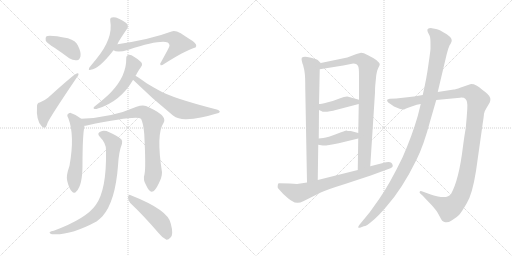
t = 0.00 s
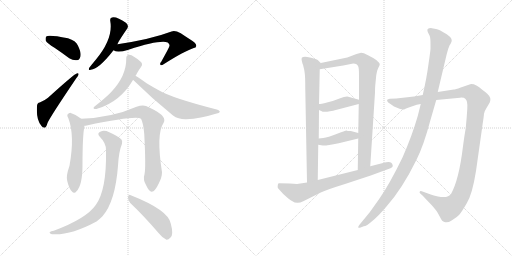
t = 2.70 s
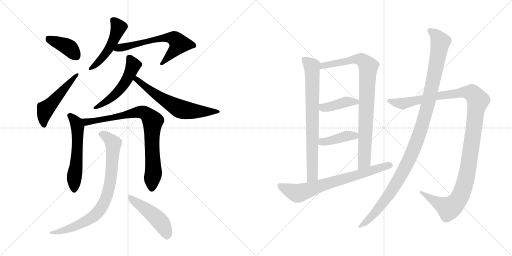
t = 5.40 s
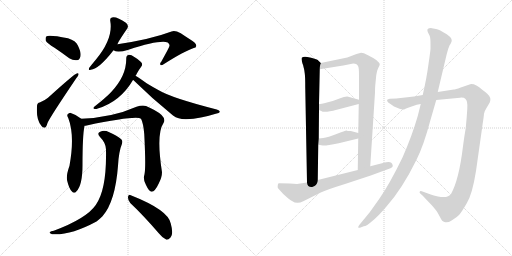
t = 8.11 s
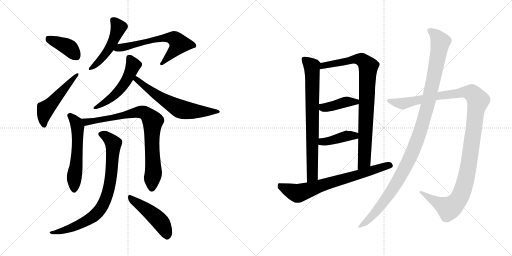
t = 10.81 s
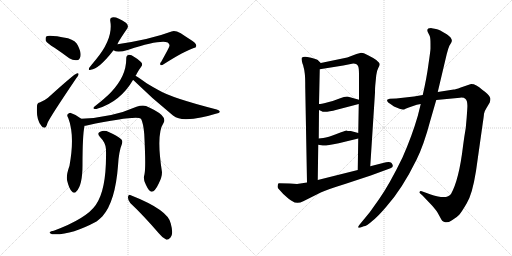
t = 13.51 s

The animated SVG that drew these frames (rendered in a browser with its animation timeline set to each time). Animation: 17 CSS @keyframes rules; one cycle of 13.51 s.

<svg version="1.1" viewBox="0 0 2048 1024" xmlns="http://www.w3.org/2000/svg">
  <g stroke="lightgray" stroke-dasharray="1,1" stroke-width="1" transform="scale(4, 4)">
    <line x1="0" y1="0" x2="256" y2="256"></line>
    <line x1="256" y1="0" x2="0" y2="256"></line>
    <line x1="128" y1="0" x2="128" y2="256"></line>
    <line x1="0" y1="128" x2="256" y2="128"></line>
    <line x1="256" y1="0" x2="512" y2="256"></line>
    <line x1="512" y1="0" x2="256" y2="256"></line>
    <line x1="384" y1="0" x2="384" y2="256"></line>
    <line x1="256" y1="128" x2="512" y2="128"></line>
  </g>
<g transform="scale(1, -1) translate(0, -850)">
   <style type="text/css">
    @keyframes keyframes0 {
      from {
       stroke: black;
       stroke-dashoffset: 394;
       stroke-width: 128;
       }
       56% {
       animation-timing-function: step-end;
       stroke: black;
       stroke-dashoffset: 0;
       stroke-width: 128;
       }
       to {
       stroke: black;
       stroke-width: 1024;
       }
       }
       #make-me-a-hanzi-animation-0 {
         animation: keyframes0 0.570638s both;
         animation-delay: 0.000000s;
         animation-timing-function: linear;
       }
    @keyframes keyframes1 {
      from {
       stroke: black;
       stroke-dashoffset: 507;
       stroke-width: 128;
       }
       62% {
       animation-timing-function: step-end;
       stroke: black;
       stroke-dashoffset: 0;
       stroke-width: 128;
       }
       to {
       stroke: black;
       stroke-width: 1024;
       }
       }
       #make-me-a-hanzi-animation-1 {
         animation: keyframes1 0.662598s both;
         animation-delay: 0.570638s;
         animation-timing-function: linear;
       }
    @keyframes keyframes2 {
      from {
       stroke: black;
       stroke-dashoffset: 489;
       stroke-width: 128;
       }
       61% {
       animation-timing-function: step-end;
       stroke: black;
       stroke-dashoffset: 0;
       stroke-width: 128;
       }
       to {
       stroke: black;
       stroke-width: 1024;
       }
       }
       #make-me-a-hanzi-animation-2 {
         animation: keyframes2 0.647949s both;
         animation-delay: 1.233236s;
         animation-timing-function: linear;
       }
    @keyframes keyframes3 {
      from {
       stroke: black;
       stroke-dashoffset: 631;
       stroke-width: 128;
       }
       67% {
       animation-timing-function: step-end;
       stroke: black;
       stroke-dashoffset: 0;
       stroke-width: 128;
       }
       to {
       stroke: black;
       stroke-width: 1024;
       }
       }
       #make-me-a-hanzi-animation-3 {
         animation: keyframes3 0.763509s both;
         animation-delay: 1.881185s;
         animation-timing-function: linear;
       }
    @keyframes keyframes4 {
      from {
       stroke: black;
       stroke-dashoffset: 523;
       stroke-width: 128;
       }
       63% {
       animation-timing-function: step-end;
       stroke: black;
       stroke-dashoffset: 0;
       stroke-width: 128;
       }
       to {
       stroke: black;
       stroke-width: 1024;
       }
       }
       #make-me-a-hanzi-animation-4 {
         animation: keyframes4 0.675618s both;
         animation-delay: 2.644694s;
         animation-timing-function: linear;
       }
    @keyframes keyframes5 {
      from {
       stroke: black;
       stroke-dashoffset: 628;
       stroke-width: 128;
       }
       67% {
       animation-timing-function: step-end;
       stroke: black;
       stroke-dashoffset: 0;
       stroke-width: 128;
       }
       to {
       stroke: black;
       stroke-width: 1024;
       }
       }
       #make-me-a-hanzi-animation-5 {
         animation: keyframes5 0.761068s both;
         animation-delay: 3.320312s;
         animation-timing-function: linear;
       }
    @keyframes keyframes6 {
      from {
       stroke: black;
       stroke-dashoffset: 565;
       stroke-width: 128;
       }
       65% {
       animation-timing-function: step-end;
       stroke: black;
       stroke-dashoffset: 0;
       stroke-width: 128;
       }
       to {
       stroke: black;
       stroke-width: 1024;
       }
       }
       #make-me-a-hanzi-animation-6 {
         animation: keyframes6 0.709798s both;
         animation-delay: 4.081380s;
         animation-timing-function: linear;
       }
    @keyframes keyframes7 {
      from {
       stroke: black;
       stroke-dashoffset: 827;
       stroke-width: 128;
       }
       73% {
       animation-timing-function: step-end;
       stroke: black;
       stroke-dashoffset: 0;
       stroke-width: 128;
       }
       to {
       stroke: black;
       stroke-width: 1024;
       }
       }
       #make-me-a-hanzi-animation-7 {
         animation: keyframes7 0.923014s both;
         animation-delay: 4.791178s;
         animation-timing-function: linear;
       }
    @keyframes keyframes8 {
      from {
       stroke: black;
       stroke-dashoffset: 808;
       stroke-width: 128;
       }
       72% {
       animation-timing-function: step-end;
       stroke: black;
       stroke-dashoffset: 0;
       stroke-width: 128;
       }
       to {
       stroke: black;
       stroke-width: 1024;
       }
       }
       #make-me-a-hanzi-animation-8 {
         animation: keyframes8 0.907552s both;
         animation-delay: 5.714192s;
         animation-timing-function: linear;
       }
    @keyframes keyframes9 {
      from {
       stroke: black;
       stroke-dashoffset: 472;
       stroke-width: 128;
       }
       61% {
       animation-timing-function: step-end;
       stroke: black;
       stroke-dashoffset: 0;
       stroke-width: 128;
       }
       to {
       stroke: black;
       stroke-width: 1024;
       }
       }
       #make-me-a-hanzi-animation-9 {
         animation: keyframes9 0.634115s both;
         animation-delay: 6.621744s;
         animation-timing-function: linear;
       }
    @keyframes keyframes10 {
      from {
       stroke: black;
       stroke-dashoffset: 763;
       stroke-width: 128;
       }
       71% {
       animation-timing-function: step-end;
       stroke: black;
       stroke-dashoffset: 0;
       stroke-width: 128;
       }
       to {
       stroke: black;
       stroke-width: 1024;
       }
       }
       #make-me-a-hanzi-animation-10 {
         animation: keyframes10 0.870931s both;
         animation-delay: 7.255859s;
         animation-timing-function: linear;
       }
    @keyframes keyframes11 {
      from {
       stroke: black;
       stroke-dashoffset: 876;
       stroke-width: 128;
       }
       74% {
       animation-timing-function: step-end;
       stroke: black;
       stroke-dashoffset: 0;
       stroke-width: 128;
       }
       to {
       stroke: black;
       stroke-width: 1024;
       }
       }
       #make-me-a-hanzi-animation-11 {
         animation: keyframes11 0.962891s both;
         animation-delay: 8.126790s;
         animation-timing-function: linear;
       }
    @keyframes keyframes12 {
      from {
       stroke: black;
       stroke-dashoffset: 411;
       stroke-width: 128;
       }
       57% {
       animation-timing-function: step-end;
       stroke: black;
       stroke-dashoffset: 0;
       stroke-width: 128;
       }
       to {
       stroke: black;
       stroke-width: 1024;
       }
       }
       #make-me-a-hanzi-animation-12 {
         animation: keyframes12 0.584473s both;
         animation-delay: 9.089681s;
         animation-timing-function: linear;
       }
    @keyframes keyframes13 {
      from {
       stroke: black;
       stroke-dashoffset: 407;
       stroke-width: 128;
       }
       57% {
       animation-timing-function: step-end;
       stroke: black;
       stroke-dashoffset: 0;
       stroke-width: 128;
       }
       to {
       stroke: black;
       stroke-width: 1024;
       }
       }
       #make-me-a-hanzi-animation-13 {
         animation: keyframes13 0.581217s both;
         animation-delay: 9.674154s;
         animation-timing-function: linear;
       }
    @keyframes keyframes14 {
      from {
       stroke: black;
       stroke-dashoffset: 718;
       stroke-width: 128;
       }
       70% {
       animation-timing-function: step-end;
       stroke: black;
       stroke-dashoffset: 0;
       stroke-width: 128;
       }
       to {
       stroke: black;
       stroke-width: 1024;
       }
       }
       #make-me-a-hanzi-animation-14 {
         animation: keyframes14 0.834310s both;
         animation-delay: 10.255371s;
         animation-timing-function: linear;
       }
    @keyframes keyframes15 {
      from {
       stroke: black;
       stroke-dashoffset: 1217;
       stroke-width: 128;
       }
       80% {
       animation-timing-function: step-end;
       stroke: black;
       stroke-dashoffset: 0;
       stroke-width: 128;
       }
       to {
       stroke: black;
       stroke-width: 1024;
       }
       }
       #make-me-a-hanzi-animation-15 {
         animation: keyframes15 1.240397s both;
         animation-delay: 11.089681s;
         animation-timing-function: linear;
       }
    @keyframes keyframes16 {
      from {
       stroke: black;
       stroke-dashoffset: 1140;
       stroke-width: 128;
       }
       79% {
       animation-timing-function: step-end;
       stroke: black;
       stroke-dashoffset: 0;
       stroke-width: 128;
       }
       to {
       stroke: black;
       stroke-width: 1024;
       }
       }
       #make-me-a-hanzi-animation-16 {
         animation: keyframes16 1.177734s both;
         animation-delay: 12.330078s;
         animation-timing-function: linear;
       }
</style>
<path d="M 218.0 659.5 Q 246.0 640.5 277.0 617.5 Q 293.0 607.5 308.0 609.5 Q 318.0 610.5 322.0 625.5 Q 325.0 641.5 311.0 669.5 Q 304.0 687.5 272.0 697.5 Q 194.0 712.5 185.0 704.5 Q 181.0 700.5 183.0 687.5 Q 189.0 677.5 218.0 659.5 Z" fill="lightgray"></path> 
<path d="M 159.0 440.5 Q 149.0 440.5 148.0 426.5 Q 144.0 369.5 166.0 346.5 Q 170.0 339.5 178.0 339.5 Q 185.0 339.5 190.0 358.5 Q 199.0 380.5 305.0 537.5 Q 314.0 547.5 314.0 552.5 Q 315.0 559.5 307.0 556.5 Q 298.0 555.5 192.0 459.5 Q 180.0 449.5 159.0 440.5 Z" fill="lightgray"></path> 
<path d="M 470.0 673.5 Q 470.0 679.5 509.0 736.5 Q 516.0 746.5 505.0 758.5 Q 466.0 785.5 448.0 780.5 Q 439.0 779.5 441.0 766.5 Q 454.0 696.5 383.0 611.5 Q 367.0 592.5 357.0 579.5 Q 351.0 566.5 363.0 571.5 Q 396.0 574.5 454.0 649.5 L 470.0 673.5 Z" fill="lightgray"></path> 
<path d="M 454.0 649.5 Q 469.0 637.5 514.0 651.5 Q 638.0 691.5 671.0 680.5 Q 681.0 671.5 677.0 664.5 Q 677.0 661.5 645.0 603.5 Q 638.0 596.5 642.0 590.5 Q 645.0 586.5 656.0 594.5 Q 738.0 646.5 775.0 658.5 Q 784.0 659.5 785.0 666.5 Q 786.0 678.5 761.0 692.5 Q 742.0 704.5 723.0 717.5 Q 699.0 730.5 686.0 724.5 Q 604.0 693.5 470.0 673.5 C 440.0 668.5 426.0 660.5 454.0 649.5 Z" fill="lightgray"></path> 
<path d="M 542.0 547.5 Q 545.0 551.5 548.0 557.5 Q 555.0 570.5 564.0 582.5 Q 571.0 589.5 567.0 598.5 Q 563.0 605.5 539.0 621.5 Q 523.0 631.5 515.0 630.5 Q 505.0 629.5 505.0 616.5 Q 506.0 546.5 444.0 481.5 Q 423.0 459.5 377.0 423.5 Q 371.0 417.5 376.0 415.5 Q 382.0 412.5 391.0 416.5 Q 481.0 443.5 532.0 530.5 L 542.0 547.5 Z" fill="lightgray"></path> 
<path d="M 532.0 530.5 L 533.0 530.5 Q 609.0 455.5 692.0 388.5 Q 714.0 372.5 745.0 373.5 Q 803.0 376.5 863.0 395.5 Q 878.0 398.5 879.0 402.5 Q 880.0 408.5 867.0 412.5 Q 687.0 458.5 635.0 489.5 Q 611.0 502.5 588.0 516.5 Q 557.0 538.5 542.0 547.5 C 517.0 563.5 509.0 550.5 532.0 530.5 Z" fill="lightgray"></path> 
<path d="M 325.0 375.5 Q 306.0 391.5 283.0 398.5 Q 276.0 399.5 270.0 392.5 Q 267.0 388.5 273.0 378.5 Q 300.0 308.5 278.0 187.5 Q 263.0 145.5 269.0 126.5 Q 276.0 96.5 287.0 85.5 Q 297.0 72.5 306.0 85.5 Q 330.0 109.5 330.0 191.5 Q 330.0 308.5 338.0 347.5 C 341.0 363.5 341.0 363.5 325.0 375.5 Z" fill="lightgray"></path> 
<path d="M 578.0 153.5 Q 571.0 131.5 584.0 110.5 Q 597.0 82.5 607.0 83.5 Q 620.0 84.5 635.0 116.5 Q 648.0 141.5 648.0 161.5 Q 624.0 314.5 654.0 358.5 Q 669.0 382.5 617.0 410.5 Q 602.0 419.5 584.0 426.5 Q 568.0 430.5 546.0 423.5 Q 449.0 380.5 325.0 375.5 C 295.0 373.5 308.0 342.5 338.0 347.5 Q 342.0 347.5 347.0 348.5 Q 543.0 388.5 564.0 375.5 Q 573.0 359.5 577.0 314.5 Q 584.0 179.5 578.0 153.5 Z" fill="lightgray"></path> 
<path d="M 424.0 249.5 Q 427.0 90.5 383.0 30.5 Q 346.0 -23.5 215.0 -72.5 Q 203.0 -73.5 200.0 -77.5 Q 194.0 -81.5 208.0 -86.5 Q 280.0 -92.5 386.0 -35.5 Q 399.0 -25.5 410.0 -14.5 Q 461.0 43.5 472.0 187.5 Q 475.0 244.5 488.0 275.5 Q 492.0 285.5 485.0 293.5 Q 469.0 308.5 437.0 321.5 Q 418.0 330.5 403.0 324.5 Q 385.0 318.5 400.0 302.5 Q 425.0 277.5 424.0 249.5 Z" fill="lightgray"></path> 
<path d="M 521.0 38.5 Q 573.0 -10.5 636.0 -83.5 Q 651.0 -102.5 666.0 -108.5 Q 673.0 -109.5 682.0 -99.5 Q 695.0 -87.5 683.0 -43.5 Q 673.0 10.5 523.0 69.5 Q 514.0 73.5 512.0 62.5 Q 511.0 49.5 521.0 38.5 Z" fill="lightgray"></path> 
<path d="M 1283.0 598.5 L 1271.0 610.5 Q 1266.0 614.5 1240.0 620.5 Q 1214.0 626.5 1207.0 619.5 Q 1205.0 614.5 1208.0 603.5 Q 1211.0 591.5 1212.0 591.5 Q 1218.0 569.5 1219.0 556.5 Q 1221.0 542.5 1221.0 500.5 L 1228.0 120.5 C 1229.0 90.5 1271.0 100.5 1271.0 130.5 L 1273.0 271.5 L 1275.0 296.5 L 1276.0 410.5 L 1276.0 434.5 L 1279.0 573.5 C 1280.0 601.5 1286.0 595.5 1283.0 598.5 Z" fill="lightgray"></path> 
<path d="M 1501.0 508.5 L 1505.0 549.5 Q 1507.0 567.5 1513.0 578.5 Q 1519.0 588.5 1519.0 593.5 Q 1519.0 598.5 1505.0 610.5 Q 1494.0 618.5 1472.0 629.5 Q 1450.0 640.5 1441.0 638.5 L 1426.0 634.5 L 1389.0 620.5 L 1283.0 598.5 C 1254.0 592.5 1249.0 568.5 1279.0 573.5 L 1373.0 588.5 L 1413.0 596.5 Q 1429.0 596.5 1433.0 584.5 Q 1436.0 578.5 1436.0 548.5 L 1436.0 451.5 L 1435.0 434.5 L 1433.0 318.5 L 1433.0 296.5 L 1431.0 170.5 C 1431.0 140.5 1479.0 155.5 1481.0 185.5 L 1500.0 480.5 Q 1500.0 500.5 1501.0 508.5 Z" fill="lightgray"></path> 
<path d="M 1276.0 410.5 L 1285.0 406.5 Q 1296.0 397.5 1347.0 411.5 L 1435.0 434.5 C 1464.0 442.5 1465.0 443.5 1436.0 451.5 L 1393.0 463.5 Q 1382.0 465.5 1358.0 456.5 Q 1334.0 446.5 1308.0 440.5 Q 1283.0 434.5 1276.0 434.5 C 1246.0 431.5 1249.0 422.5 1276.0 410.5 Z" fill="lightgray"></path> 
<path d="M 1273.0 271.5 L 1291.0 268.5 Q 1297.0 265.5 1355.0 277.5 L 1433.0 296.5 C 1462.0 303.5 1462.0 310.5 1433.0 318.5 L 1403.0 326.5 Q 1388.0 326.5 1386.0 328.5 Q 1381.0 328.5 1346.0 314.5 Q 1312.0 300.5 1293.0 298.5 L 1275.0 296.5 C 1245.0 293.5 1243.0 276.5 1273.0 271.5 Z" fill="lightgray"></path> 
<path d="M 1228.0 120.5 L 1188.0 114.5 L 1159.0 116.5 L 1115.0 117.5 Q 1111.0 116.5 1111.0 108.5 Q 1109.0 101.5 1113.0 96.5 L 1133.0 74.5 Q 1156.0 53.5 1168.0 46.5 Q 1188.0 31.5 1213.0 45.5 L 1283.0 80.5 Q 1306.0 91.5 1380.0 114.5 L 1483.0 148.5 L 1562.0 177.5 Q 1573.0 181.5 1571.0 188.5 Q 1570.0 194.5 1565.0 199.5 Q 1557.0 204.5 1532.0 198.5 L 1481.0 185.5 L 1431.0 170.5 L 1271.0 130.5 L 1228.0 120.5 Z" fill="lightgray"></path> 
<path d="M 1691.0 470.5 L 1656.0 464.5 L 1585.0 456.5 L 1559.0 455.5 Q 1552.0 454.5 1549.0 451.5 Q 1547.0 447.5 1551.0 442.5 Q 1556.0 437.5 1559.0 436.5 L 1576.0 424.5 L 1598.0 415.5 Q 1614.0 409.5 1620.0 414.5 Q 1627.0 418.5 1635.0 420.5 L 1667.0 431.5 L 1683.0 434.5 L 1745.0 450.5 L 1840.0 459.5 Q 1856.0 460.5 1861.0 455.5 Q 1872.0 447.5 1869.0 413.5 Q 1867.0 378.5 1863.0 338.5 Q 1857.0 304.5 1852.0 265.5 Q 1836.0 131.5 1804.0 74.5 Q 1792.0 56.5 1752.0 64.5 Q 1733.0 68.5 1723.0 72.5 L 1687.0 85.5 Q 1680.0 87.5 1679.0 83.5 Q 1676.0 80.5 1682.0 75.5 L 1690.0 68.5 L 1729.0 27.5 Q 1745.0 8.5 1750.0 0.5 L 1761.0 -19.5 Q 1768.0 -35.5 1778.0 -37.5 Q 1789.0 -43.5 1808.0 -30.5 Q 1828.0 -18.5 1837.0 -8.5 Q 1846.0 1.5 1867.0 37.5 Q 1889.0 72.5 1904.0 166.5 L 1931.0 357.5 Q 1935.0 383.5 1936.0 395.5 Q 1938.0 406.5 1946.0 418.5 L 1959.0 440.5 Q 1963.0 452.5 1961.0 458.5 Q 1960.0 464.5 1950.0 474.5 Q 1940.0 484.5 1929.0 491.5 Q 1901.0 516.5 1881.0 513.5 L 1843.0 500.5 Q 1821.0 492.5 1815.0 492.5 L 1751.0 482.5 L 1691.0 470.5 Z" fill="lightgray"></path> 
<path d="M 1722.0 675.5 L 1722.0 656.5 Q 1722.0 648.5 1714.0 594.5 Q 1707.0 540.5 1691.0 470.5 L 1683.0 434.5 L 1671.0 386.5 Q 1648.0 306.5 1610.0 220.5 Q 1557.0 111.5 1516.0 53.5 L 1479.0 1.5 L 1437.0 -49.5 Q 1432.0 -56.5 1433.0 -59.5 Q 1434.0 -62.5 1445.0 -58.5 L 1455.0 -54.5 Q 1466.0 -54.5 1489.0 -33.5 Q 1511.0 -16.5 1545.0 23.5 Q 1608.0 93.5 1666.0 211.5 Q 1695.0 269.5 1721.0 367.5 L 1745.0 450.5 L 1751.0 482.5 L 1787.0 634.5 L 1793.0 655.5 Q 1798.0 671.5 1803.0 676.5 Q 1817.0 693.5 1787.0 713.5 Q 1757.0 732.5 1744.0 734.5 L 1727.0 737.5 Q 1704.0 738.5 1711.0 722.5 L 1719.0 706.5 Q 1722.0 698.5 1722.0 675.5 Z" fill="lightgray"></path> 
      <clipPath id="make-me-a-hanzi-clip-0">
      <path d="M 218.0 659.5 Q 246.0 640.5 277.0 617.5 Q 293.0 607.5 308.0 609.5 Q 318.0 610.5 322.0 625.5 Q 325.0 641.5 311.0 669.5 Q 304.0 687.5 272.0 697.5 Q 194.0 712.5 185.0 704.5 Q 181.0 700.5 183.0 687.5 Q 189.0 677.5 218.0 659.5 Z" fill="lightgray"></path>
      </clipPath>
      <path clip-path="url(#make-me-a-hanzi-clip-0)" d="M 190.0 698.5 L 276.0 660.5 L 304.0 626.5 " fill="none" id="make-me-a-hanzi-animation-0" stroke-dasharray="266 532" stroke-linecap="round"></path>

      <clipPath id="make-me-a-hanzi-clip-1">
      <path d="M 159.0 440.5 Q 149.0 440.5 148.0 426.5 Q 144.0 369.5 166.0 346.5 Q 170.0 339.5 178.0 339.5 Q 185.0 339.5 190.0 358.5 Q 199.0 380.5 305.0 537.5 Q 314.0 547.5 314.0 552.5 Q 315.0 559.5 307.0 556.5 Q 298.0 555.5 192.0 459.5 Q 180.0 449.5 159.0 440.5 Z" fill="lightgray"></path>
      </clipPath>
      <path clip-path="url(#make-me-a-hanzi-clip-1)" d="M 176.0 349.5 L 173.0 368.5 L 182.0 413.5 L 308.0 550.5 " fill="none" id="make-me-a-hanzi-animation-1" stroke-dasharray="379 758" stroke-linecap="round"></path>

      <clipPath id="make-me-a-hanzi-clip-2">
      <path d="M 470.0 673.5 Q 470.0 679.5 509.0 736.5 Q 516.0 746.5 505.0 758.5 Q 466.0 785.5 448.0 780.5 Q 439.0 779.5 441.0 766.5 Q 454.0 696.5 383.0 611.5 Q 367.0 592.5 357.0 579.5 Q 351.0 566.5 363.0 571.5 Q 396.0 574.5 454.0 649.5 L 470.0 673.5 Z" fill="lightgray"></path>
      </clipPath>
      <path clip-path="url(#make-me-a-hanzi-clip-2)" d="M 454.0 768.5 L 475.0 740.5 L 450.0 678.5 L 422.0 633.5 L 366.0 579.5 " fill="none" id="make-me-a-hanzi-animation-2" stroke-dasharray="361 722" stroke-linecap="round"></path>

      <clipPath id="make-me-a-hanzi-clip-3">
      <path d="M 454.0 649.5 Q 469.0 637.5 514.0 651.5 Q 638.0 691.5 671.0 680.5 Q 681.0 671.5 677.0 664.5 Q 677.0 661.5 645.0 603.5 Q 638.0 596.5 642.0 590.5 Q 645.0 586.5 656.0 594.5 Q 738.0 646.5 775.0 658.5 Q 784.0 659.5 785.0 666.5 Q 786.0 678.5 761.0 692.5 Q 742.0 704.5 723.0 717.5 Q 699.0 730.5 686.0 724.5 Q 604.0 693.5 470.0 673.5 C 440.0 668.5 426.0 660.5 454.0 649.5 Z" fill="lightgray"></path>
      </clipPath>
      <path clip-path="url(#make-me-a-hanzi-clip-3)" d="M 461.0 653.5 L 631.0 694.5 L 674.0 700.5 L 703.0 692.5 L 716.0 675.5 L 711.0 665.5 L 648.0 595.5 " fill="none" id="make-me-a-hanzi-animation-3" stroke-dasharray="503 1006" stroke-linecap="round"></path>

      <clipPath id="make-me-a-hanzi-clip-4">
      <path d="M 542.0 547.5 Q 545.0 551.5 548.0 557.5 Q 555.0 570.5 564.0 582.5 Q 571.0 589.5 567.0 598.5 Q 563.0 605.5 539.0 621.5 Q 523.0 631.5 515.0 630.5 Q 505.0 629.5 505.0 616.5 Q 506.0 546.5 444.0 481.5 Q 423.0 459.5 377.0 423.5 Q 371.0 417.5 376.0 415.5 Q 382.0 412.5 391.0 416.5 Q 481.0 443.5 532.0 530.5 L 542.0 547.5 Z" fill="lightgray"></path>
      </clipPath>
      <path clip-path="url(#make-me-a-hanzi-clip-4)" d="M 516.0 618.5 L 533.0 589.5 L 502.0 521.5 L 443.0 457.5 L 383.0 418.5 " fill="none" id="make-me-a-hanzi-animation-4" stroke-dasharray="395 790" stroke-linecap="round"></path>

      <clipPath id="make-me-a-hanzi-clip-5">
      <path d="M 532.0 530.5 L 533.0 530.5 Q 609.0 455.5 692.0 388.5 Q 714.0 372.5 745.0 373.5 Q 803.0 376.5 863.0 395.5 Q 878.0 398.5 879.0 402.5 Q 880.0 408.5 867.0 412.5 Q 687.0 458.5 635.0 489.5 Q 611.0 502.5 588.0 516.5 Q 557.0 538.5 542.0 547.5 C 517.0 563.5 509.0 550.5 532.0 530.5 Z" fill="lightgray"></path>
      </clipPath>
      <path clip-path="url(#make-me-a-hanzi-clip-5)" d="M 544.0 540.5 L 546.0 531.5 L 630.0 467.5 L 723.0 413.5 L 792.0 404.5 L 872.0 406.5 " fill="none" id="make-me-a-hanzi-animation-5" stroke-dasharray="500 1000" stroke-linecap="round"></path>

      <clipPath id="make-me-a-hanzi-clip-6">
      <path d="M 325.0 375.5 Q 306.0 391.5 283.0 398.5 Q 276.0 399.5 270.0 392.5 Q 267.0 388.5 273.0 378.5 Q 300.0 308.5 278.0 187.5 Q 263.0 145.5 269.0 126.5 Q 276.0 96.5 287.0 85.5 Q 297.0 72.5 306.0 85.5 Q 330.0 109.5 330.0 191.5 Q 330.0 308.5 338.0 347.5 C 341.0 363.5 341.0 363.5 325.0 375.5 Z" fill="lightgray"></path>
      </clipPath>
      <path clip-path="url(#make-me-a-hanzi-clip-6)" d="M 280.0 387.5 L 306.0 358.5 L 310.0 344.5 L 307.0 202.5 L 297.0 142.5 L 297.0 89.5 " fill="none" id="make-me-a-hanzi-animation-6" stroke-dasharray="437 874" stroke-linecap="round"></path>

      <clipPath id="make-me-a-hanzi-clip-7">
      <path d="M 578.0 153.5 Q 571.0 131.5 584.0 110.5 Q 597.0 82.5 607.0 83.5 Q 620.0 84.5 635.0 116.5 Q 648.0 141.5 648.0 161.5 Q 624.0 314.5 654.0 358.5 Q 669.0 382.5 617.0 410.5 Q 602.0 419.5 584.0 426.5 Q 568.0 430.5 546.0 423.5 Q 449.0 380.5 325.0 375.5 C 295.0 373.5 308.0 342.5 338.0 347.5 Q 342.0 347.5 347.0 348.5 Q 543.0 388.5 564.0 375.5 Q 573.0 359.5 577.0 314.5 Q 584.0 179.5 578.0 153.5 Z" fill="lightgray"></path>
      </clipPath>
      <path clip-path="url(#make-me-a-hanzi-clip-7)" d="M 333.0 370.5 L 359.0 360.5 L 367.0 366.5 L 410.0 369.5 L 562.0 402.5 L 579.0 398.5 L 597.0 383.5 L 611.0 362.5 L 607.0 281.5 L 614.0 158.5 L 607.0 94.5 " fill="none" id="make-me-a-hanzi-animation-7" stroke-dasharray="699 1398" stroke-linecap="round"></path>

      <clipPath id="make-me-a-hanzi-clip-8">
      <path d="M 424.0 249.5 Q 427.0 90.5 383.0 30.5 Q 346.0 -23.5 215.0 -72.5 Q 203.0 -73.5 200.0 -77.5 Q 194.0 -81.5 208.0 -86.5 Q 280.0 -92.5 386.0 -35.5 Q 399.0 -25.5 410.0 -14.5 Q 461.0 43.5 472.0 187.5 Q 475.0 244.5 488.0 275.5 Q 492.0 285.5 485.0 293.5 Q 469.0 308.5 437.0 321.5 Q 418.0 330.5 403.0 324.5 Q 385.0 318.5 400.0 302.5 Q 425.0 277.5 424.0 249.5 Z" fill="lightgray"></path>
      </clipPath>
      <path clip-path="url(#make-me-a-hanzi-clip-8)" d="M 404.0 313.5 L 424.0 305.5 L 453.0 276.5 L 439.0 108.5 L 412.0 30.5 L 388.0 -2.5 L 351.0 -30.5 L 278.0 -64.5 L 239.0 -76.5 L 209.0 -77.5 " fill="none" id="make-me-a-hanzi-animation-8" stroke-dasharray="680 1360" stroke-linecap="round"></path>

      <clipPath id="make-me-a-hanzi-clip-9">
      <path d="M 521.0 38.5 Q 573.0 -10.5 636.0 -83.5 Q 651.0 -102.5 666.0 -108.5 Q 673.0 -109.5 682.0 -99.5 Q 695.0 -87.5 683.0 -43.5 Q 673.0 10.5 523.0 69.5 Q 514.0 73.5 512.0 62.5 Q 511.0 49.5 521.0 38.5 Z" fill="lightgray"></path>
      </clipPath>
      <path clip-path="url(#make-me-a-hanzi-clip-9)" d="M 523.0 57.5 L 628.0 -22.5 L 656.0 -59.5 L 667.0 -95.5 " fill="none" id="make-me-a-hanzi-animation-9" stroke-dasharray="344 688" stroke-linecap="round"></path>

      <clipPath id="make-me-a-hanzi-clip-10">
      <path d="M 1283.0 598.5 L 1271.0 610.5 Q 1266.0 614.5 1240.0 620.5 Q 1214.0 626.5 1207.0 619.5 Q 1205.0 614.5 1208.0 603.5 Q 1211.0 591.5 1212.0 591.5 Q 1218.0 569.5 1219.0 556.5 Q 1221.0 542.5 1221.0 500.5 L 1228.0 120.5 C 1229.0 90.5 1271.0 100.5 1271.0 130.5 L 1273.0 271.5 L 1275.0 296.5 L 1276.0 410.5 L 1276.0 434.5 L 1279.0 573.5 C 1280.0 601.5 1286.0 595.5 1283.0 598.5 Z" fill="lightgray"></path>
      </clipPath>
      <path clip-path="url(#make-me-a-hanzi-clip-10)" d="M 1213.0 615.5 L 1248.0 584.5 L 1250.0 550.5 L 1250.0 154.5 L 1234.0 128.5 " fill="none" id="make-me-a-hanzi-animation-10" stroke-dasharray="635 1270" stroke-linecap="round"></path>

      <clipPath id="make-me-a-hanzi-clip-11">
      <path d="M 1501.0 508.5 L 1505.0 549.5 Q 1507.0 567.5 1513.0 578.5 Q 1519.0 588.5 1519.0 593.5 Q 1519.0 598.5 1505.0 610.5 Q 1494.0 618.5 1472.0 629.5 Q 1450.0 640.5 1441.0 638.5 L 1426.0 634.5 L 1389.0 620.5 L 1283.0 598.5 C 1254.0 592.5 1249.0 568.5 1279.0 573.5 L 1373.0 588.5 L 1413.0 596.5 Q 1429.0 596.5 1433.0 584.5 Q 1436.0 578.5 1436.0 548.5 L 1436.0 451.5 L 1435.0 434.5 L 1433.0 318.5 L 1433.0 296.5 L 1431.0 170.5 C 1431.0 140.5 1479.0 155.5 1481.0 185.5 L 1500.0 480.5 Q 1500.0 500.5 1501.0 508.5 Z" fill="lightgray"></path>
      </clipPath>
      <path clip-path="url(#make-me-a-hanzi-clip-11)" d="M 1286.0 578.5 L 1294.0 589.5 L 1427.0 614.5 L 1454.0 606.5 L 1473.0 584.5 L 1457.0 209.5 L 1435.0 178.5 " fill="none" id="make-me-a-hanzi-animation-11" stroke-dasharray="748 1496" stroke-linecap="round"></path>

      <clipPath id="make-me-a-hanzi-clip-12">
      <path d="M 1276.0 410.5 L 1285.0 406.5 Q 1296.0 397.5 1347.0 411.5 L 1435.0 434.5 C 1464.0 442.5 1465.0 443.5 1436.0 451.5 L 1393.0 463.5 Q 1382.0 465.5 1358.0 456.5 Q 1334.0 446.5 1308.0 440.5 Q 1283.0 434.5 1276.0 434.5 C 1246.0 431.5 1249.0 422.5 1276.0 410.5 Z" fill="lightgray"></path>
      </clipPath>
      <path clip-path="url(#make-me-a-hanzi-clip-12)" d="M 1280.0 428.5 L 1295.0 420.5 L 1312.0 421.5 L 1388.0 443.5 L 1423.0 442.5 L 1427.0 447.5 " fill="none" id="make-me-a-hanzi-animation-12" stroke-dasharray="283 566" stroke-linecap="round"></path>

      <clipPath id="make-me-a-hanzi-clip-13">
      <path d="M 1273.0 271.5 L 1291.0 268.5 Q 1297.0 265.5 1355.0 277.5 L 1433.0 296.5 C 1462.0 303.5 1462.0 310.5 1433.0 318.5 L 1403.0 326.5 Q 1388.0 326.5 1386.0 328.5 Q 1381.0 328.5 1346.0 314.5 Q 1312.0 300.5 1293.0 298.5 L 1275.0 296.5 C 1245.0 293.5 1243.0 276.5 1273.0 271.5 Z" fill="lightgray"></path>
      </clipPath>
      <path clip-path="url(#make-me-a-hanzi-clip-13)" d="M 1279.0 277.5 L 1379.0 305.5 L 1406.0 308.5 L 1425.0 302.5 " fill="none" id="make-me-a-hanzi-animation-13" stroke-dasharray="279 558" stroke-linecap="round"></path>

      <clipPath id="make-me-a-hanzi-clip-14">
      <path d="M 1228.0 120.5 L 1188.0 114.5 L 1159.0 116.5 L 1115.0 117.5 Q 1111.0 116.5 1111.0 108.5 Q 1109.0 101.5 1113.0 96.5 L 1133.0 74.5 Q 1156.0 53.5 1168.0 46.5 Q 1188.0 31.5 1213.0 45.5 L 1283.0 80.5 Q 1306.0 91.5 1380.0 114.5 L 1483.0 148.5 L 1562.0 177.5 Q 1573.0 181.5 1571.0 188.5 Q 1570.0 194.5 1565.0 199.5 Q 1557.0 204.5 1532.0 198.5 L 1481.0 185.5 L 1431.0 170.5 L 1271.0 130.5 L 1228.0 120.5 Z" fill="lightgray"></path>
      </clipPath>
      <path clip-path="url(#make-me-a-hanzi-clip-14)" d="M 1122.0 108.5 L 1129.0 100.5 L 1191.0 76.5 L 1559.0 189.5 " fill="none" id="make-me-a-hanzi-animation-14" stroke-dasharray="590 1180" stroke-linecap="round"></path>

      <clipPath id="make-me-a-hanzi-clip-15">
      <path d="M 1691.0 470.5 L 1656.0 464.5 L 1585.0 456.5 L 1559.0 455.5 Q 1552.0 454.5 1549.0 451.5 Q 1547.0 447.5 1551.0 442.5 Q 1556.0 437.5 1559.0 436.5 L 1576.0 424.5 L 1598.0 415.5 Q 1614.0 409.5 1620.0 414.5 Q 1627.0 418.5 1635.0 420.5 L 1667.0 431.5 L 1683.0 434.5 L 1745.0 450.5 L 1840.0 459.5 Q 1856.0 460.5 1861.0 455.5 Q 1872.0 447.5 1869.0 413.5 Q 1867.0 378.5 1863.0 338.5 Q 1857.0 304.5 1852.0 265.5 Q 1836.0 131.5 1804.0 74.5 Q 1792.0 56.5 1752.0 64.5 Q 1733.0 68.5 1723.0 72.5 L 1687.0 85.5 Q 1680.0 87.5 1679.0 83.5 Q 1676.0 80.5 1682.0 75.5 L 1690.0 68.5 L 1729.0 27.5 Q 1745.0 8.5 1750.0 0.5 L 1761.0 -19.5 Q 1768.0 -35.5 1778.0 -37.5 Q 1789.0 -43.5 1808.0 -30.5 Q 1828.0 -18.5 1837.0 -8.5 Q 1846.0 1.5 1867.0 37.5 Q 1889.0 72.5 1904.0 166.5 L 1931.0 357.5 Q 1935.0 383.5 1936.0 395.5 Q 1938.0 406.5 1946.0 418.5 L 1959.0 440.5 Q 1963.0 452.5 1961.0 458.5 Q 1960.0 464.5 1950.0 474.5 Q 1940.0 484.5 1929.0 491.5 Q 1901.0 516.5 1881.0 513.5 L 1843.0 500.5 Q 1821.0 492.5 1815.0 492.5 L 1751.0 482.5 L 1691.0 470.5 Z" fill="lightgray"></path>
      </clipPath>
      <path clip-path="url(#make-me-a-hanzi-clip-15)" d="M 1556.0 448.5 L 1614.0 436.5 L 1746.0 466.5 L 1871.0 481.5 L 1891.0 475.5 L 1912.0 446.5 L 1862.0 126.5 L 1831.0 47.5 L 1811.0 26.5 L 1793.0 17.5 L 1684.0 80.5 " fill="none" id="make-me-a-hanzi-animation-15" stroke-dasharray="1089 2178" stroke-linecap="round"></path>

      <clipPath id="make-me-a-hanzi-clip-16">
      <path d="M 1722.0 675.5 L 1722.0 656.5 Q 1722.0 648.5 1714.0 594.5 Q 1707.0 540.5 1691.0 470.5 L 1683.0 434.5 L 1671.0 386.5 Q 1648.0 306.5 1610.0 220.5 Q 1557.0 111.5 1516.0 53.5 L 1479.0 1.5 L 1437.0 -49.5 Q 1432.0 -56.5 1433.0 -59.5 Q 1434.0 -62.5 1445.0 -58.5 L 1455.0 -54.5 Q 1466.0 -54.5 1489.0 -33.5 Q 1511.0 -16.5 1545.0 23.5 Q 1608.0 93.5 1666.0 211.5 Q 1695.0 269.5 1721.0 367.5 L 1745.0 450.5 L 1751.0 482.5 L 1787.0 634.5 L 1793.0 655.5 Q 1798.0 671.5 1803.0 676.5 Q 1817.0 693.5 1787.0 713.5 Q 1757.0 732.5 1744.0 734.5 L 1727.0 737.5 Q 1704.0 738.5 1711.0 722.5 L 1719.0 706.5 Q 1722.0 698.5 1722.0 675.5 Z" fill="lightgray"></path>
      </clipPath>
      <path clip-path="url(#make-me-a-hanzi-clip-16)" d="M 1721.0 727.5 L 1742.0 710.5 L 1761.0 683.5 L 1716.0 451.5 L 1668.0 288.5 L 1630.0 199.5 L 1566.0 86.5 L 1493.0 -9.5 L 1439.0 -55.5 " fill="none" id="make-me-a-hanzi-animation-16" stroke-dasharray="1012 2024" stroke-linecap="round"></path>

</g>
</svg>
